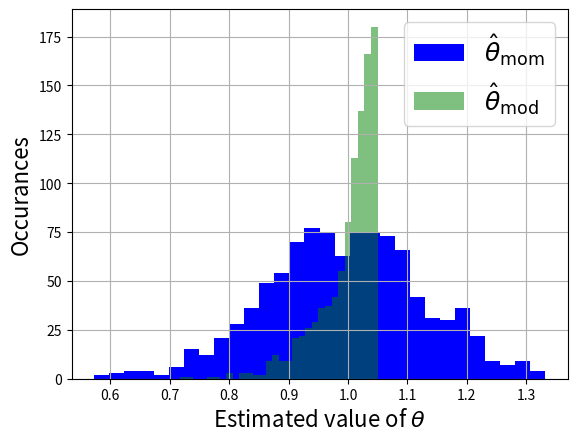

Write the Python code that produced this figure.
from numpy.random import random
from numpy import zeros

# Number of samples per trial
n = 20
# Number of trials
N = 1000

results = zeros((N,2))
for i in range(N):
	# Draws n random numbers uniformly from [0,1)
	x = random(n)
	# Calculate estimators
	mom = 2*sum(x)/len(x)
	mod = (n+1)/n * max(x)
	# Store results
	results[i,0] = mom
	results[i,1] = mod

# Plot results as a histogram
import matplotlib.pyplot as plt
plt.hist(results[:,0], bins=30, histtype='stepfilled',
			   color='b', label=r'$\hat{\theta}_{\rm mom}$')
plt.hist(results[:,1], bins=30, histtype='stepfilled',
			   color='g', alpha=0.5, label=r'$\hat{\theta}_{\rm mod}$')
plt.xlabel(r"Estimated value of $\theta$", fontsize=16)
plt.ylabel(r"Occurances", fontsize=16)
plt.legend(prop={'size':18})
plt.grid()
#plt.savefig('estimators_hist_n%s.pdf' % str(n))
plt.show()

